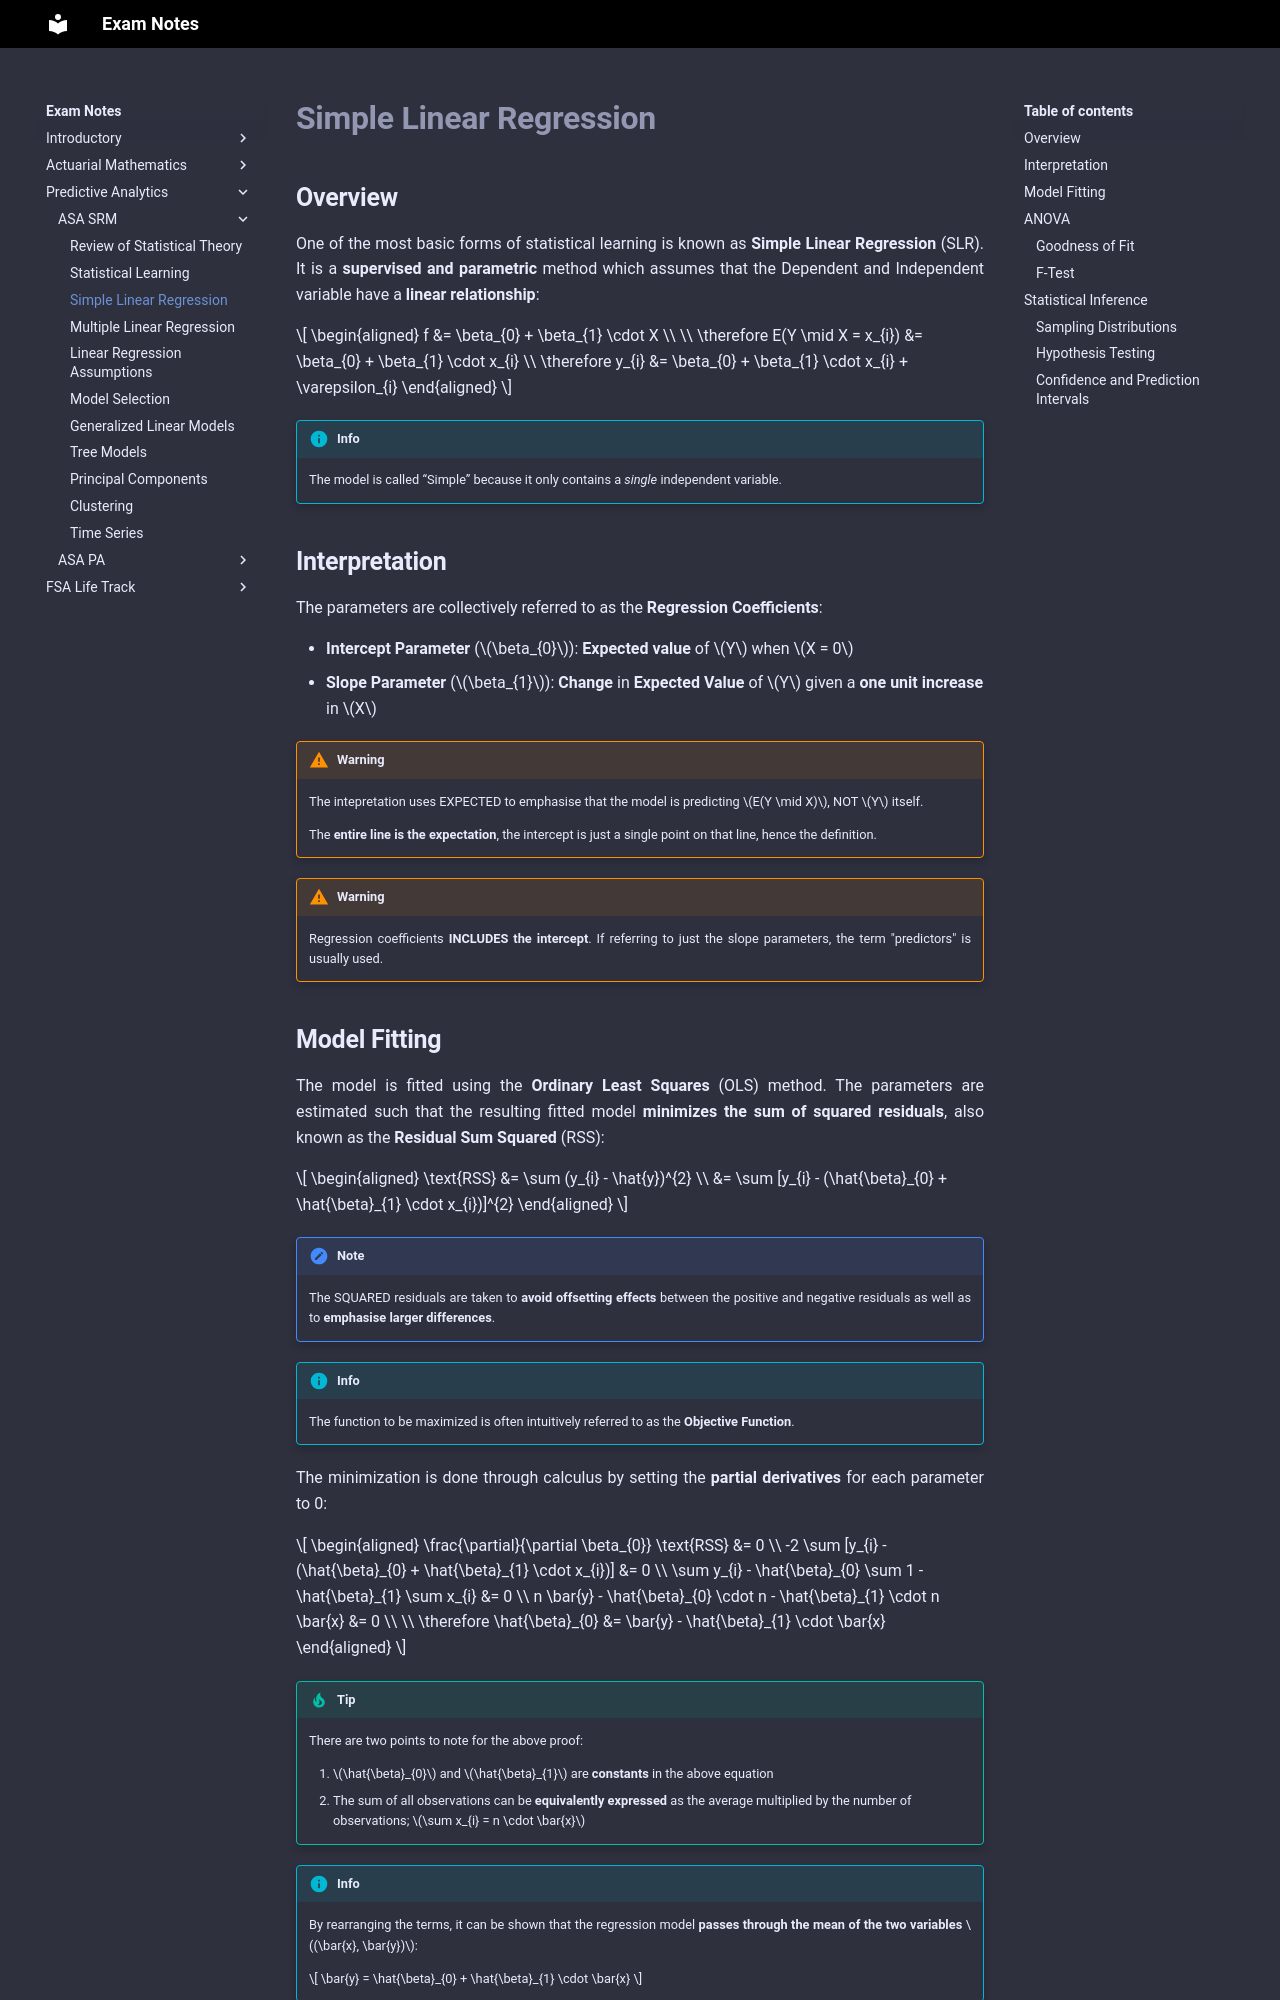

repository: Sleepypiggi/Exam_Notes · page: 3_PREDICTIVE_ANALYTICS/0_ASA_SRM/2. Simple Linear Regression/index.html · generator: mkdocs

# **Simple Linear Regression**

## **Overview**

One of the most basic forms of statistical learning is known as **Simple Linear Regression** (SLR). It is a **supervised and parametric** method which assumes that the Dependent and Independent variable have a **linear relationship**:

$$
\begin{aligned}
    f &= \beta_{0} + \beta_{1} \cdot X \\
    \\
    \therefore E(Y \mid X = x_{i}) &= \beta_{0} + \beta_{1} \cdot x_{i} \\
    \therefore y_{i} &= \beta_{0} + \beta_{1} \cdot x_{i} + \varepsilon_{i}
\end{aligned}
$$

!!! Info

    The model is called “Simple” because it only contains a *single* independent variable.

## **Interpretation**

The parameters are collectively referred to as the **Regression Coefficients**:

* **Intercept Parameter** ($\beta_{0}$): **Expected value** of $Y$ when $X = 0$
* **Slope Parameter** ($\beta_{1}$): **Change** in **Expected Value** of $Y$ given a **one unit increase** in $X$ 

!!! Warning

    The intepretation uses EXPECTED to emphasise that the model is predicting $E(Y \mid X)$, NOT $Y$ itself.

    The **entire line is the expectation**, the intercept is just a single point on that line, hence the definition.

!!! Warning

    Regression coefficients **INCLUDES the intercept**. If referring to just the slope parameters, the term "predictors" is usually used.
